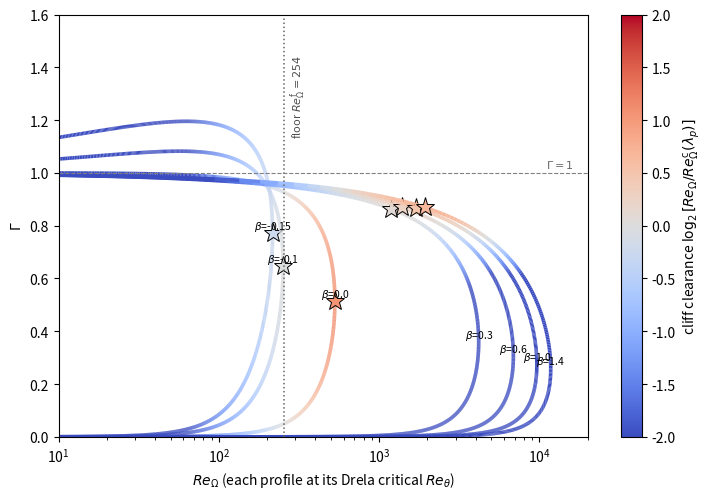

Write the Python code that produced this figure. (Note: this script raises an exception after producing the figure.)
"""Section III: derivation of K_lambda from the worst-point criterion.

Two figures:
 (1) figs/klambda_profiles.pdf -- Falkner-Skan profiles (adverse through strong
     favorable), each at its own Drela-Giles critical Re_theta, in the true
     (Re_Omega, Gamma) plane, colored by the LOCAL amplification rate S the solver
     computes pointwise; the star on each is the WORST point (max S) where growth
     triggers. Adverse profiles arch over Gamma=1 into the hot zone; favorable
     profiles stay Gamma<1 and only ignite weakly, near the wall.
 (2) figs/klambda_selfconsistent.pdf -- K_lambda implied vs K_lambda used, where
        K_lambda = (d ln Re_theta_c / d beta) / (d lambda_p^worst / d beta)|_{beta->0}.
     The worst point moves with K_lambda, so the criterion is self-consistent;
     the fixed point (implied = used) is K_lambda ~ 9.7 ~ 10.

Falkner-Skan via solve_bvp (robust for beta>1). Constants match ModelConstants.h.
"""
import numpy as np
import matplotlib; matplotlib.use('Agg'); import matplotlib.pyplot as plt
import matplotlib.cm as cm
from matplotlib.collections import LineCollection
from scipy.integrate import solve_bvp
S_SLOPE, G_C, P, FLOOR, CA = 11.0, 1.005, 4.0, 254.0, 4.0

def fs(beta, n=1400):
    m = beta/(2-beta)
    def ode(x, y): return np.vstack([y[1], y[2], -0.5*(m+1)*y[0]*y[2] - m*(1-y[1]**2)])
    def bc(a, b): return np.array([a[0], a[1], b[1]-1])
    x = np.linspace(0, 10, n); y0 = np.vstack([x-1+np.exp(-x), 1-np.exp(-x), np.exp(-x)])
    s = solve_bvp(ode, bc, x, y0, max_nodes=500000, tol=1e-9); Y = s.sol(x); return x, Y[0], Y[1], Y[2]

def Re_theta_c(H):
    Hk = np.clip(H, 1.05, None)
    return 10.0**((1.415/(Hk-1)-0.489)*np.tanh(20.0/(Hk-1)-12.9) + 3.295/(Hk-1)+0.44)

def Sz(r, G):
    r = np.asarray(r, float)
    bar = np.where(r > 1, np.maximum(1-(1/np.maximum(r, 1+1e-9))**P, 1e-300), 1e-300)
    return np.where(r > 1, 1/(1+np.exp(-(S_SLOPE*(G-G_C)+np.log(bar)))), 0.0)

def prof(beta):
    eta, f, fp, fpp = fs(beta)
    m = beta/(2-beta)
    fppp = -0.5*(m+1)*f*fpp - m*(1-fp**2)
    th = np.trapezoid(fp*(1-fp), eta); H = np.trapezoid(1-fp, eta)/th
    Rc = Re_theta_c(H); sqRex = Rc/th
    ReO = eta**2*fpp*sqRex
    G = 2*(eta*fpp)**2/(fp**2 + (eta*fpp)**2 + 1e-30)
    lam = m*eta**2/np.maximum(fp, 1e-6)
    A4 = CA*(fppp*eta**2)**2
    Q = 1.0 - 2.0*np.abs(fpp*eta)*np.abs(fp)/(A4 + (fpp*eta)**2 + fp**2 + 1e-30)
    return dict(ReO=ReO, G=G, lam=lam, Q=Q, H=H, Rc=Rc)

def worst_lam(pr, KL):
    S = pr['Q']*Sz(pr['ReO']/(FLOOR*np.exp(KL*np.maximum(pr['lam'], 0))), pr['G'])
    if S.max() <= 0:  # touching limit: barrier dominates, argmax of ReO/cliff
        r = pr['ReO']/(FLOOR*np.exp(KL*np.maximum(pr['lam'], 0)))
        return int(np.argmax(r)), S
    return int(np.argmax(S)), S

# ---------- FIG 1: profiles at Drela-critical Re, colored by cliff clearance ----------
KL = 6.1
betas = [-0.15, -0.10, 0.0, 0.3, 0.6, 1.0, 1.4]
fig, ax = plt.subplots(figsize=(7.4, 5.1))
norm = plt.Normalize(-2.0, 2.0)   # log2 of clearance r = Re_Omega / cliff(lambda_p)
for b in betas:
    pr = prof(b); ReO, G, lam = pr['ReO'], pr['G'], pr['lam']
    cliff = FLOOR*np.exp(KL*np.maximum(lam, 0))
    r = np.maximum(ReO, 1e-12)/cliff
    c = np.log2(np.maximum(r, 1e-12))
    pts = np.array([ReO, G]).T.reshape(-1, 1, 2); segs = np.concatenate([pts[:-1], pts[1:]], axis=1)
    lc = LineCollection(segs, cmap='coolwarm', norm=norm); lc.set_array(c); lc.set_linewidth(2.6); ax.add_collection(lc)
    i = int(np.argmax(r)); ax.plot(ReO[i], G[i], '*', ms=14,
                                   mfc=cm.coolwarm(norm(c[i])), mec='k', mew=0.7)
    j = int(np.argmax(ReO)); ax.annotate(fr'$\beta$={b}', (ReO[j], G[j]), fontsize=7.5, ha='center', va='bottom')
ax.axvline(FLOOR, color='0.4', ls=':', lw=1.1)
ax.text(FLOOR*1.07, 1.45, r'floor $Re_\Omega^{\mathrm{f}}=254$', fontsize=8, color='0.3', rotation=90, va='top')
ax.axhline(1, color='0.5', ls='--', lw=0.8); ax.text(1.1e4, 1.02, r'$\Gamma=1$', fontsize=8, color='0.4')
ax.set_xscale('log'); ax.set_xlim(10, 2e4); ax.set_ylim(0, 1.6)
ax.set_xlabel(r'$Re_\Omega$ (each profile at its Drela critical $Re_\theta$)'); ax.set_ylabel(r'$\Gamma$')
plt.colorbar(cm.ScalarMappable(norm=norm, cmap='coolwarm'), ax=ax,
             label=r'cliff clearance $\log_2 [Re_\Omega/Re_\Omega^{\mathrm{c}}(\lambda_p)]$')
plt.tight_layout(); plt.savefig('figs/klambda_profiles.pdf'); plt.savefig('/tmp/klambda_profiles.png', dpi=140); plt.close()

# ---------- FIG 2: K_used vs K_implied (self-consistent) ----------
bs = np.array([0.0, 0.02, 0.05, 0.10]); prs = [prof(b) for b in bs]
dlnRc_db = np.polyfit(bs, np.log([p['Rc'] for p in prs]), 1)[0]
Ku = np.linspace(3.5, 8.5, 26); Ki = []      # fixed point sits near 5.9 at this kernel
for K in Ku:
    lw = np.array([prs[k]['lam'][worst_lam(prs[k], K)[0]] for k in range(len(bs))])
    Ki.append(dlnRc_db/np.polyfit(bs, lw, 1)[0])
Ki = np.array(Ki)
d = Ki - Ku; s = np.where(np.diff(np.sign(d)))[0][0]
Kfix = Ku[s] + (Ku[s+1]-Ku[s]) * (-d[s])/(d[s+1]-d[s])
fig, ax = plt.subplots(figsize=(5.4, 4.7))
ax.plot(Ku, Ki, 'b-', lw=2.2, label=r'$K_\lambda^{\rm implied}=\dfrac{d\ln Re_{\theta c}/d\beta}{d\lambda_p^{\rm worst}/d\beta}$')
ax.plot(Ku, Ku, 'k--', lw=1.0, label=r'$K_\lambda^{\rm implied}=K_\lambda^{\rm used}$')
ax.plot(Kfix, Kfix, 'ro', ms=10, zorder=5)
ax.annotate(fr'$K_\lambda\approx{Kfix:.1f}$', (Kfix, Kfix), textcoords='offset points', xytext=(8, -16), color='r', fontsize=12)
ax.text(0.40, 0.93, fr'$d\ln Re_{{\theta c}}/d\beta={dlnRc_db:.1f}$ (Drela $\times$ FS)',
        transform=ax.transAxes, fontsize=8.5, va='top', ha='left')
ax.set_xlim(3.5, 8.5); ax.set_ylim(4, 9.5)
ax.set_xlabel(r'$K_\lambda$ used (sets the worst point)'); ax.set_ylabel(r'$K_\lambda$ implied by slope match')
ax.legend(fontsize=8.5, loc='lower left'); ax.grid(alpha=0.3)
plt.tight_layout(); plt.savefig('figs/klambda_selfconsistent.pdf'); plt.savefig('/tmp/klambda_selfconsistent.png', dpi=140)
print(f"d ln Re_theta_c/d beta = {dlnRc_db:.2f};  self-consistent K_lambda = {Kfix:.2f}")
print("wrote figs/klambda_profiles.pdf, figs/klambda_selfconsistent.pdf")
